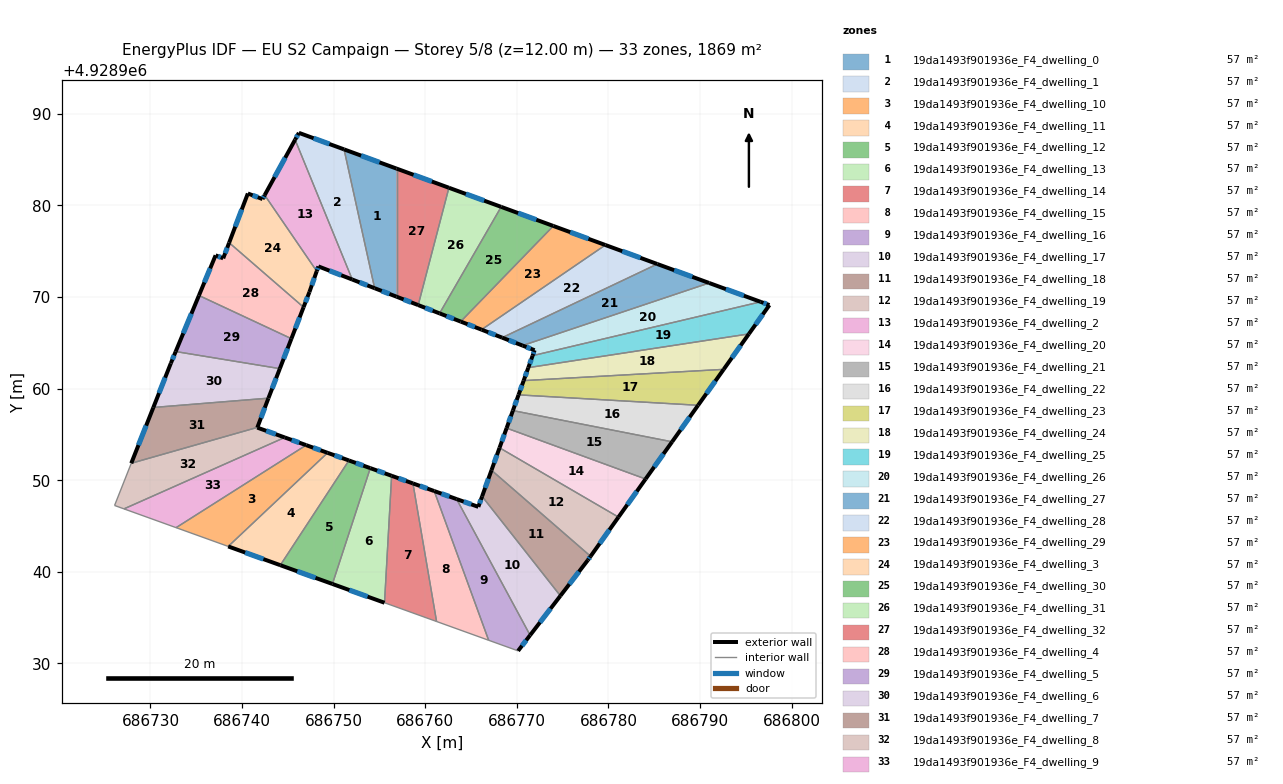
=== STOREY PLAN SPEC (per zone: floor XY polygon, exterior-wall plan segments, windows/doors) ===
zone 1: 19da1493f901936e_F4_dwelling_0  (56.7 m²)
  floor: (686756.86, 4928984.02) (686756.86, 4928970.04) (686754.47, 4928970.96) (686751.14, 4928986.12)
  exterior wall: (686754.47, 4928970.96) – (686756.86, 4928970.04)  [2.6 m]
    window: (686755.25, 4928970.66) – (686756.09, 4928970.34)  [0.9 m²]
  exterior wall: (686756.86, 4928984.02) – (686751.14, 4928986.12)  [6.1 m]
    window: (686755.00, 4928984.70) – (686753.00, 4928985.44)  [2.2 m²]
  interior walls: 2
zone 2: 19da1493f901936e_F4_dwelling_1  (56.7 m²)
  floor: (686751.14, 4928986.12) (686754.47, 4928970.96) (686752.03, 4928971.91) (686745.79, 4928987.17) (686746.20, 4928987.92)
  exterior wall: (686752.03, 4928971.91) – (686754.47, 4928970.96)  [2.6 m]
    window: (686752.82, 4928971.60) – (686753.68, 4928971.27)  [1.0 m²]
  exterior wall: (686746.20, 4928987.92) – (686745.79, 4928987.17)  [0.9 m]
    window: (686746.07, 4928987.68) – (686745.92, 4928987.42)  [0.3 m²]
  exterior wall: (686751.14, 4928986.12) – (686746.20, 4928987.92)  [5.3 m]
    window: (686749.53, 4928986.71) – (686747.81, 4928987.34)  [1.9 m²]
  interior walls: 2
zone 3: 19da1493f901936e_F4_dwelling_10  (56.6 m²)
  floor: (686749.33, 4928953.00) (686738.49, 4928942.78) (686732.80, 4928944.83) (686747.00, 4928953.83)
  exterior wall: (686749.33, 4928953.00) – (686747.00, 4928953.83)  [2.5 m]
    window: (686748.57, 4928953.27) – (686747.76, 4928953.56)  [0.9 m²]
  interior walls: 3
zone 4: 19da1493f901936e_F4_dwelling_11  (56.6 m²)
  floor: (686751.67, 4928952.16) (686744.18, 4928940.73) (686738.49, 4928942.78) (686749.33, 4928953.00)
  exterior wall: (686751.67, 4928952.16) – (686749.33, 4928953.00)  [2.5 m]
    window: (686750.91, 4928952.43) – (686750.09, 4928952.72)  [0.9 m²]
  exterior wall: (686738.49, 4928942.78) – (686744.18, 4928940.73)  [6.0 m]
    window: (686740.34, 4928942.11) – (686742.33, 4928941.39)  [2.2 m²]
  interior walls: 2
zone 5: 19da1493f901936e_F4_dwelling_12  (56.7 m²)
  floor: (686754.00, 4928951.32) (686749.86, 4928938.68) (686744.18, 4928940.73) (686751.67, 4928952.16)
  exterior wall: (686754.00, 4928951.32) – (686751.67, 4928952.16)  [2.5 m]
    window: (686753.24, 4928951.59) – (686752.42, 4928951.89)  [0.9 m²]
  exterior wall: (686744.18, 4928940.73) – (686749.86, 4928938.68)  [6.0 m]
    window: (686746.03, 4928940.06) – (686748.01, 4928939.34)  [2.2 m²]
  interior walls: 2
zone 6: 19da1493f901936e_F4_dwelling_13  (56.7 m²)
  floor: (686756.33, 4928950.49) (686755.55, 4928936.63) (686749.86, 4928938.68) (686754.00, 4928951.32)
  exterior wall: (686756.33, 4928950.49) – (686754.00, 4928951.32)  [2.5 m]
    window: (686755.57, 4928950.76) – (686754.76, 4928951.05)  [0.9 m²]
  exterior wall: (686749.86, 4928938.68) – (686755.55, 4928936.63)  [6.0 m]
    window: (686751.71, 4928938.01) – (686753.70, 4928937.29)  [2.2 m²]
  interior walls: 2
zone 7: 19da1493f901936e_F4_dwelling_14  (56.6 m²)
  floor: (686758.65, 4928949.65) (686761.23, 4928934.58) (686755.55, 4928936.63) (686756.33, 4928950.49)
  exterior wall: (686758.65, 4928949.65) – (686756.33, 4928950.49)  [2.5 m]
    window: (686757.90, 4928949.93) – (686757.08, 4928950.22)  [0.9 m²]
  interior walls: 3
zone 8: 19da1493f901936e_F4_dwelling_15  (56.6 m²)
  floor: (686760.98, 4928948.82) (686766.92, 4928932.53) (686761.23, 4928934.58) (686758.65, 4928949.65)
  exterior wall: (686760.98, 4928948.82) – (686758.65, 4928949.65)  [2.5 m]
    window: (686760.22, 4928949.09) – (686759.41, 4928949.38)  [0.9 m²]
  interior walls: 3
zone 9: 19da1493f901936e_F4_dwelling_16  (56.7 m²)
  floor: (686763.42, 4928947.94) (686771.44, 4928933.08) (686770.13, 4928931.38) (686766.92, 4928932.53) (686760.98, 4928948.82)
  exterior wall: (686763.42, 4928947.94) – (686760.98, 4928948.82)  [2.6 m]
    window: (686762.63, 4928948.23) – (686761.77, 4928948.54)  [1.0 m²]
  exterior wall: (686770.13, 4928931.38) – (686771.44, 4928933.08)  [2.2 m]
    window: (686770.56, 4928931.93) – (686771.02, 4928932.53)  [0.8 m²]
  interior walls: 3
zone 10: 19da1493f901936e_F4_dwelling_17  (56.6 m²)
  floor: (686766.20, 4928948.24) (686774.75, 4928937.38) (686771.44, 4928933.08) (686763.42, 4928947.94) (686765.79, 4928947.09)
  exterior wall: (686765.79, 4928947.09) – (686763.42, 4928947.94)  [2.5 m]
    window: (686765.02, 4928947.37) – (686764.19, 4928947.67)  [0.9 m²]
  exterior wall: (686766.20, 4928948.24) – (686765.79, 4928947.09)  [1.2 m]
    window: (686766.07, 4928947.87) – (686765.93, 4928947.47)  [0.4 m²]
  exterior wall: (686771.44, 4928933.08) – (686774.75, 4928937.38)  [5.4 m]
    window: (686772.52, 4928934.48) – (686773.68, 4928935.99)  [2.0 m²]
  interior walls: 2
zone 11: 19da1493f901936e_F4_dwelling_18  (56.6 m²)
  floor: (686778.05, 4928941.70) (686777.75, 4928941.29) (686774.75, 4928937.38) (686766.20, 4928948.24) (686767.23, 4928951.09)
  exterior wall: (686767.23, 4928951.09) – (686766.20, 4928948.24)  [3.0 m]
    window: (686766.89, 4928950.17) – (686766.54, 4928949.17)  [1.1 m²]
  exterior wall: (686777.75, 4928941.29) – (686778.05, 4928941.70)  [0.5 m]
    window: (686777.85, 4928941.42) – (686777.95, 4928941.57)  [0.2 m²]
  exterior wall: (686774.75, 4928937.38) – (686777.75, 4928941.29)  [4.9 m]
    window: (686775.73, 4928938.65) – (686776.78, 4928940.02)  [1.8 m²]
  interior walls: 2
zone 12: 19da1493f901936e_F4_dwelling_19  (56.6 m²)
  floor: (686781.09, 4928945.98) (686778.05, 4928941.70) (686767.23, 4928951.09) (686768.11, 4928953.54)
  exterior wall: (686768.11, 4928953.54) – (686767.23, 4928951.09)  [2.6 m]
    window: (686767.82, 4928952.75) – (686767.51, 4928951.89)  [1.0 m²]
  exterior wall: (686778.05, 4928941.70) – (686781.09, 4928945.98)  [5.2 m]
    window: (686779.04, 4928943.09) – (686780.10, 4928944.59)  [1.9 m²]
  interior walls: 2
zone 13: 19da1493f901936e_F4_dwelling_2  (56.6 m²)
  floor: (686745.79, 4928987.17) (686752.03, 4928971.91) (686748.33, 4928973.34) (686748.15, 4928972.82) (686742.47, 4928981.12)
  exterior wall: (686748.33, 4928973.34) – (686752.03, 4928971.91)  [4.0 m]
    window: (686749.53, 4928972.88) – (686750.83, 4928972.38)  [1.5 m²]
  exterior wall: (686748.15, 4928972.82) – (686748.33, 4928973.34)  [0.6 m]
    window: (686748.21, 4928972.99) – (686748.27, 4928973.18)  [0.2 m²]
  exterior wall: (686745.79, 4928987.17) – (686742.47, 4928981.12)  [6.9 m]
    window: (686744.71, 4928985.21) – (686743.55, 4928983.09)  [2.5 m²]
  interior walls: 2
zone 14: 19da1493f901936e_F4_dwelling_20  (56.7 m²)
  floor: (686784.05, 4928950.13) (686781.09, 4928945.98) (686768.11, 4928953.54) (686768.88, 4928955.69)
  exterior wall: (686768.88, 4928955.69) – (686768.11, 4928953.54)  [2.3 m]
    window: (686768.63, 4928954.99) – (686768.36, 4928954.24)  [0.8 m²]
  exterior wall: (686781.09, 4928945.98) – (686784.05, 4928950.13)  [5.1 m]
    window: (686782.05, 4928947.33) – (686783.09, 4928948.78)  [1.9 m²]
  interior walls: 2
zone 15: 19da1493f901936e_F4_dwelling_21  (56.6 m²)
  floor: (686786.94, 4928954.20) (686784.05, 4928950.13) (686768.88, 4928955.69) (686769.57, 4928957.60)
  exterior wall: (686769.57, 4928957.60) – (686768.88, 4928955.69)  [2.0 m]
    window: (686769.34, 4928956.98) – (686769.10, 4928956.31)  [0.7 m²]
  exterior wall: (686784.05, 4928950.13) – (686786.94, 4928954.20)  [5.0 m]
    window: (686784.99, 4928951.46) – (686786.00, 4928952.88)  [1.8 m²]
  interior walls: 2
zone 16: 19da1493f901936e_F4_dwelling_22  (56.6 m²)
  floor: (686789.78, 4928958.18) (686786.94, 4928954.20) (686769.57, 4928957.60) (686770.18, 4928959.32)
  exterior wall: (686770.18, 4928959.32) – (686769.57, 4928957.60)  [1.8 m]
    window: (686769.98, 4928958.76) – (686769.77, 4928958.16)  [0.7 m²]
  exterior wall: (686786.94, 4928954.20) – (686789.78, 4928958.18)  [4.9 m]
    window: (686787.87, 4928955.49) – (686788.86, 4928956.89)  [1.8 m²]
  interior walls: 2
zone 17: 19da1493f901936e_F4_dwelling_23  (56.7 m²)
  floor: (686792.57, 4928962.11) (686789.78, 4928958.18) (686770.18, 4928959.32) (686770.74, 4928960.88)
  exterior wall: (686770.74, 4928960.88) – (686770.18, 4928959.32)  [1.7 m]
    window: (686770.56, 4928960.37) – (686770.36, 4928959.83)  [0.6 m²]
  exterior wall: (686789.78, 4928958.18) – (686792.57, 4928962.11)  [4.8 m]
    window: (686790.69, 4928959.46) – (686791.67, 4928960.83)  [1.8 m²]
  interior walls: 2
zone 18: 19da1493f901936e_F4_dwelling_24  (56.7 m²)
  floor: (686795.33, 4928965.97) (686792.57, 4928962.11) (686770.74, 4928960.88) (686771.25, 4928962.29)
  exterior wall: (686771.25, 4928962.29) – (686770.74, 4928960.88)  [1.5 m]
    window: (686771.08, 4928961.83) – (686770.91, 4928961.34)  [0.6 m²]
  exterior wall: (686792.57, 4928962.11) – (686795.33, 4928965.97)  [4.7 m]
    window: (686793.47, 4928963.36) – (686794.43, 4928964.72)  [1.7 m²]
  interior walls: 2
zone 19: 19da1493f901936e_F4_dwelling_25  (56.6 m²)
  floor: (686797.57, 4928969.12) (686795.33, 4928965.97) (686771.25, 4928962.29) (686771.72, 4928963.60) (686796.60, 4928969.48)
  exterior wall: (686771.72, 4928963.60) – (686771.25, 4928962.29)  [1.4 m]
    window: (686771.57, 4928963.18) – (686771.40, 4928962.72)  [0.5 m²]
  exterior wall: (686797.57, 4928969.12) – (686796.60, 4928969.48)  [1.0 m]
    window: (686797.26, 4928969.24) – (686796.92, 4928969.36)  [0.4 m²]
  exterior wall: (686795.33, 4928965.97) – (686797.57, 4928969.12)  [3.9 m]
    window: (686796.06, 4928967.00) – (686796.84, 4928968.10)  [1.4 m²]
  interior walls: 2
zone 20: 19da1493f901936e_F4_dwelling_26  (56.6 m²)
  floor: (686796.60, 4928969.48) (686771.72, 4928963.60) (686771.93, 4928964.20) (686770.62, 4928964.70) (686790.99, 4928971.53)
  exterior wall: (686771.93, 4928964.20) – (686771.72, 4928963.60)  [0.6 m]
    window: (686771.86, 4928964.00) – (686771.79, 4928963.79)  [0.2 m²]
  exterior wall: (686770.62, 4928964.70) – (686771.93, 4928964.20)  [1.4 m]
    window: (686771.05, 4928964.54) – (686771.50, 4928964.36)  [0.5 m²]
  exterior wall: (686796.60, 4928969.48) – (686790.99, 4928971.53)  [6.0 m]
    window: (686794.78, 4928970.15) – (686792.81, 4928970.87)  [2.2 m²]
  interior walls: 2
zone 21: 19da1493f901936e_F4_dwelling_27  (56.6 m²)
  floor: (686790.99, 4928971.53) (686770.62, 4928964.70) (686768.40, 4928965.57) (686785.33, 4928973.60)
  exterior wall: (686768.40, 4928965.57) – (686770.62, 4928964.70)  [2.4 m]
    window: (686769.12, 4928965.29) – (686769.90, 4928964.98)  [0.9 m²]
  exterior wall: (686790.99, 4928971.53) – (686785.33, 4928973.60)  [6.0 m]
    window: (686789.15, 4928972.21) – (686787.17, 4928972.93)  [2.2 m²]
  interior walls: 2
zone 22: 19da1493f901936e_F4_dwelling_28  (56.6 m²)
  floor: (686785.33, 4928973.60) (686768.40, 4928965.57) (686766.15, 4928966.44) (686779.66, 4928975.68)
  exterior wall: (686766.15, 4928966.44) – (686768.40, 4928965.57)  [2.4 m]
    window: (686766.88, 4928966.16) – (686767.66, 4928965.85)  [0.9 m²]
  exterior wall: (686785.33, 4928973.60) – (686779.66, 4928975.68)  [6.0 m]
    window: (686783.49, 4928974.28) – (686781.50, 4928975.00)  [2.2 m²]
  interior walls: 2
zone 23: 19da1493f901936e_F4_dwelling_29  (56.7 m²)
  floor: (686779.66, 4928975.68) (686766.15, 4928966.44) (686763.87, 4928967.32) (686773.98, 4928977.76)
  exterior wall: (686763.87, 4928967.32) – (686766.15, 4928966.44)  [2.4 m]
    window: (686764.61, 4928967.03) – (686765.40, 4928966.73)  [0.9 m²]
  exterior wall: (686779.66, 4928975.68) – (686773.98, 4928977.76)  [6.0 m]
    window: (686777.81, 4928976.36) – (686775.83, 4928977.08)  [2.2 m²]
  interior walls: 2
zone 24: 19da1493f901936e_F4_dwelling_3  (56.6 m²)
  floor: (686742.47, 4928981.12) (686748.15, 4928972.82) (686747.35, 4928970.54) (686746.71, 4928968.89) (686738.59, 4928975.93) (686740.63, 4928981.30) (686742.23, 4928980.70)
  exterior wall: (686742.47, 4928981.12) – (686742.23, 4928980.70)  [0.5 m]
    window: (686742.39, 4928980.98) – (686742.31, 4928980.83)  [0.2 m²]
  exterior wall: (686747.35, 4928970.54) – (686748.15, 4928972.82)  [2.4 m]
    window: (686747.61, 4928971.29) – (686747.89, 4928972.08)  [0.9 m²]
  exterior wall: (686746.71, 4928968.89) – (686747.35, 4928970.54)  [1.8 m]
    window: (686746.92, 4928969.43) – (686747.14, 4928970.01)  [0.7 m²]
  exterior wall: (686740.63, 4928981.30) – (686738.59, 4928975.93)  [5.7 m]
    window: (686739.97, 4928979.56) – (686739.25, 4928977.68)  [2.1 m²]
  exterior wall: (686742.23, 4928980.70) – (686740.63, 4928981.30)  [1.7 m]
    window: (686741.71, 4928980.89) – (686741.15, 4928981.11)  [0.6 m²]
  interior walls: 2
zone 25: 19da1493f901936e_F4_dwelling_30  (56.7 m²)
  floor: (686773.98, 4928977.76) (686763.87, 4928967.32) (686761.56, 4928968.22) (686768.29, 4928979.84)
  exterior wall: (686761.56, 4928968.22) – (686763.87, 4928967.32)  [2.5 m]
    window: (686762.31, 4928967.93) – (686763.12, 4928967.61)  [0.9 m²]
  exterior wall: (686773.98, 4928977.76) – (686768.29, 4928979.84)  [6.1 m]
    window: (686772.13, 4928978.44) – (686770.14, 4928979.17)  [2.2 m²]
  interior walls: 2
zone 26: 19da1493f901936e_F4_dwelling_31  (56.6 m²)
  floor: (686768.29, 4928979.84) (686761.56, 4928968.22) (686759.23, 4928969.12) (686762.58, 4928981.93)
  exterior wall: (686759.23, 4928969.12) – (686761.56, 4928968.22)  [2.5 m]
    window: (686759.99, 4928968.83) – (686760.80, 4928968.51)  [0.9 m²]
  exterior wall: (686768.29, 4928979.84) – (686762.58, 4928981.93)  [6.1 m]
    window: (686766.43, 4928980.52) – (686764.44, 4928981.25)  [2.2 m²]
  interior walls: 2
zone 27: 19da1493f901936e_F4_dwelling_32  (56.6 m²)
  floor: (686762.58, 4928981.93) (686759.23, 4928969.12) (686756.86, 4928970.04) (686756.86, 4928984.02)
  exterior wall: (686756.86, 4928970.04) – (686759.23, 4928969.12)  [2.5 m]
    window: (686757.63, 4928969.74) – (686758.46, 4928969.42)  [0.9 m²]
  exterior wall: (686762.58, 4928981.93) – (686756.86, 4928984.02)  [6.1 m]
    window: (686760.72, 4928982.61) – (686758.72, 4928983.34)  [2.2 m²]
  interior walls: 2
zone 28: 19da1493f901936e_F4_dwelling_4  (56.6 m²)
  floor: (686746.71, 4928968.89) (686745.39, 4928965.46) (686735.29, 4928970.17) (686737.11, 4928974.55) (686737.94, 4928974.22) (686738.59, 4928975.93)
  exterior wall: (686738.59, 4928975.93) – (686737.94, 4928974.22)  [1.8 m]
    window: (686738.38, 4928975.38) – (686738.15, 4928974.78)  [0.7 m²]
  exterior wall: (686745.39, 4928965.46) – (686746.71, 4928968.89)  [3.7 m]
    window: (686745.82, 4928966.57) – (686746.28, 4928967.77)  [1.4 m²]
  exterior wall: (686737.11, 4928974.55) – (686735.29, 4928970.17)  [4.7 m]
    window: (686736.52, 4928973.13) – (686735.88, 4928971.60)  [1.7 m²]
  exterior wall: (686737.94, 4928974.22) – (686737.11, 4928974.55)  [0.9 m]
    window: (686737.67, 4928974.33) – (686737.38, 4928974.45)  [0.3 m²]
  interior walls: 2
zone 29: 19da1493f901936e_F4_dwelling_5  (56.6 m²)
  floor: (686745.39, 4928965.46) (686744.12, 4928962.18) (686732.75, 4928964.05) (686735.29, 4928970.17)
  exterior wall: (686744.12, 4928962.18) – (686745.39, 4928965.46)  [3.5 m]
    window: (686744.53, 4928963.25) – (686744.98, 4928964.39)  [1.3 m²]
  exterior wall: (686735.29, 4928970.17) – (686732.75, 4928964.05)  [6.6 m]
    window: (686734.47, 4928968.18) – (686733.58, 4928966.04)  [2.4 m²]
  interior walls: 2
zone 30: 19da1493f901936e_F4_dwelling_6  (56.6 m²)
  floor: (686744.12, 4928962.18) (686742.88, 4928958.96) (686730.31, 4928957.95) (686732.22, 4928962.77) (686732.75, 4928964.05)
  exterior wall: (686742.88, 4928958.96) – (686744.12, 4928962.18)  [3.5 m]
    window: (686743.28, 4928960.01) – (686743.72, 4928961.14)  [1.3 m²]
  exterior wall: (686732.22, 4928962.77) – (686730.31, 4928957.95)  [5.2 m]
    window: (686731.60, 4928961.20) – (686730.94, 4928959.51)  [1.9 m²]
  exterior wall: (686732.75, 4928964.05) – (686732.22, 4928962.77)  [1.4 m]
    window: (686732.58, 4928963.63) – (686732.40, 4928963.18)  [0.5 m²]
  interior walls: 2
zone 31: 19da1493f901936e_F4_dwelling_7  (56.6 m²)
  floor: (686742.88, 4928958.96) (686742.87, 4928958.95) (686741.67, 4928955.77) (686727.90, 4928951.85) (686730.31, 4928957.95)
  exterior wall: (686742.87, 4928958.95) – (686742.88, 4928958.96)  [0.0 m]
  exterior wall: (686741.67, 4928955.77) – (686742.87, 4928958.95)  [3.4 m]
    window: (686742.06, 4928956.80) – (686742.48, 4928957.91)  [1.2 m²]
  exterior wall: (686730.31, 4928957.95) – (686727.90, 4928951.85)  [6.6 m]
    window: (686729.53, 4928955.96) – (686728.69, 4928953.83)  [2.4 m²]
  interior walls: 2
zone 32: 19da1493f901936e_F4_dwelling_8  (56.7 m²)
  floor: (686744.66, 4928954.67) (686727.11, 4928946.88) (686726.08, 4928947.25) (686727.90, 4928951.85) (686741.67, 4928955.77) (686741.66, 4928955.75)
  exterior wall: (686741.66, 4928955.75) – (686741.67, 4928955.77)  [0.0 m]
  exterior wall: (686744.66, 4928954.67) – (686741.66, 4928955.75)  [3.2 m]
    window: (686743.68, 4928955.02) – (686742.64, 4928955.40)  [1.2 m²]
  interior walls: 4
zone 33: 19da1493f901936e_F4_dwelling_9  (56.6 m²)
  floor: (686747.00, 4928953.83) (686732.80, 4928944.83) (686727.11, 4928946.88) (686744.66, 4928954.67)
  exterior wall: (686747.00, 4928953.83) – (686744.66, 4928954.67)  [2.5 m]
    window: (686746.24, 4928954.11) – (686745.42, 4928954.40)  [0.9 m²]
  interior walls: 3

=== DERIVED (storey summary) ===
Building: EU S2 Campaign
Storey: 5 of 8  (floor level z = 12.00 m)
Storey gross floor area: 1869.4 m²
Zones on this storey: 33
  - 19da1493f901936e_F4_dwelling_0: floor 56.7 m²; exterior wall 8.7 m (26.0 m²); 2 window(s) 3.2 m²; WWR 12.2%
  - 19da1493f901936e_F4_dwelling_1: floor 56.7 m²; exterior wall 8.7 m (26.2 m²); 3 window(s) 3.2 m²; WWR 12.2%
  - 19da1493f901936e_F4_dwelling_10: floor 56.6 m²; exterior wall 2.5 m (7.4 m²); 1 window(s) 0.9 m²; WWR 12.2%
  - 19da1493f901936e_F4_dwelling_11: floor 56.6 m²; exterior wall 8.5 m (25.6 m²); 2 window(s) 3.1 m²; WWR 12.2%
  - 19da1493f901936e_F4_dwelling_12: floor 56.7 m²; exterior wall 8.5 m (25.6 m²); 2 window(s) 3.1 m²; WWR 12.2%
  - 19da1493f901936e_F4_dwelling_13: floor 56.7 m²; exterior wall 8.5 m (25.6 m²); 2 window(s) 3.1 m²; WWR 12.2%
  - 19da1493f901936e_F4_dwelling_14: floor 56.6 m²; exterior wall 2.5 m (7.4 m²); 1 window(s) 0.9 m²; WWR 12.2%
  - 19da1493f901936e_F4_dwelling_15: floor 56.6 m²; exterior wall 2.5 m (7.4 m²); 1 window(s) 0.9 m²; WWR 12.2%
  - 19da1493f901936e_F4_dwelling_16: floor 56.7 m²; exterior wall 4.8 m (14.3 m²); 2 window(s) 1.7 m²; WWR 12.2%
  - 19da1493f901936e_F4_dwelling_17: floor 56.6 m²; exterior wall 9.2 m (27.5 m²); 3 window(s) 3.4 m²; WWR 12.2%
  - 19da1493f901936e_F4_dwelling_18: floor 56.6 m²; exterior wall 8.5 m (25.4 m²); 3 window(s) 3.1 m²; WWR 12.2%
  - 19da1493f901936e_F4_dwelling_19: floor 56.6 m²; exterior wall 7.8 m (23.5 m²); 2 window(s) 2.9 m²; WWR 12.2%
  - 19da1493f901936e_F4_dwelling_2: floor 56.6 m²; exterior wall 11.4 m (34.3 m²); 3 window(s) 4.2 m²; WWR 12.2%
  - 19da1493f901936e_F4_dwelling_20: floor 56.7 m²; exterior wall 7.4 m (22.2 m²); 2 window(s) 2.7 m²; WWR 12.2%
  - 19da1493f901936e_F4_dwelling_21: floor 56.6 m²; exterior wall 7.0 m (21.1 m²); 2 window(s) 2.6 m²; WWR 12.2%
  - 19da1493f901936e_F4_dwelling_22: floor 56.6 m²; exterior wall 6.7 m (20.2 m²); 2 window(s) 2.5 m²; WWR 12.2%
  - 19da1493f901936e_F4_dwelling_23: floor 56.7 m²; exterior wall 6.5 m (19.4 m²); 2 window(s) 2.4 m²; WWR 12.2%
  - 19da1493f901936e_F4_dwelling_24: floor 56.7 m²; exterior wall 6.3 m (18.8 m²); 2 window(s) 2.3 m²; WWR 12.2%
  - 19da1493f901936e_F4_dwelling_25: floor 56.6 m²; exterior wall 6.3 m (18.9 m²); 3 window(s) 2.3 m²; WWR 12.2%
  - 19da1493f901936e_F4_dwelling_26: floor 56.6 m²; exterior wall 8.0 m (24.1 m²); 3 window(s) 2.9 m²; WWR 12.2%
  - 19da1493f901936e_F4_dwelling_27: floor 56.6 m²; exterior wall 8.4 m (25.2 m²); 2 window(s) 3.1 m²; WWR 12.2%
  - 19da1493f901936e_F4_dwelling_28: floor 56.6 m²; exterior wall 8.5 m (25.4 m²); 2 window(s) 3.1 m²; WWR 12.2%
  - 19da1493f901936e_F4_dwelling_29: floor 56.7 m²; exterior wall 8.5 m (25.5 m²); 2 window(s) 3.1 m²; WWR 12.2%
  - 19da1493f901936e_F4_dwelling_3: floor 56.6 m²; exterior wall 12.1 m (36.4 m²); 5 window(s) 4.5 m²; WWR 12.2%
  - 19da1493f901936e_F4_dwelling_30: floor 56.7 m²; exterior wall 8.5 m (25.6 m²); 2 window(s) 3.1 m²; WWR 12.2%
  - 19da1493f901936e_F4_dwelling_31: floor 56.6 m²; exterior wall 8.6 m (25.7 m²); 2 window(s) 3.1 m²; WWR 12.2%
  - 19da1493f901936e_F4_dwelling_32: floor 56.6 m²; exterior wall 8.6 m (25.9 m²); 2 window(s) 3.2 m²; WWR 12.2%
  - 19da1493f901936e_F4_dwelling_4: floor 56.6 m²; exterior wall 11.1 m (33.4 m²); 4 window(s) 4.1 m²; WWR 12.2%
  - 19da1493f901936e_F4_dwelling_5: floor 56.6 m²; exterior wall 10.1 m (30.4 m²); 2 window(s) 3.7 m²; WWR 12.2%
  - 19da1493f901936e_F4_dwelling_6: floor 56.6 m²; exterior wall 10.0 m (30.1 m²); 3 window(s) 3.7 m²; WWR 12.2%
  - 19da1493f901936e_F4_dwelling_7: floor 56.6 m²; exterior wall 10.0 m (29.9 m²); 2 window(s) 3.6 m²; WWR 12.2%
  - 19da1493f901936e_F4_dwelling_8: floor 56.7 m²; exterior wall 3.2 m (9.6 m²); 1 window(s) 1.2 m²; WWR 12.1%
  - 19da1493f901936e_F4_dwelling_9: floor 56.6 m²; exterior wall 2.5 m (7.5 m²); 1 window(s) 0.9 m²; WWR 12.2%
Zone adjacency (shared interzone walls):
  - 19da1493f901936e_F4_dwelling_0 ↔ 19da1493f901936e_F4_dwelling_1
  - 19da1493f901936e_F4_dwelling_0 ↔ 19da1493f901936e_F4_dwelling_32
  - 19da1493f901936e_F4_dwelling_1 ↔ 19da1493f901936e_F4_dwelling_2
  - 19da1493f901936e_F4_dwelling_10 ↔ 19da1493f901936e_F4_dwelling_11
  - 19da1493f901936e_F4_dwelling_10 ↔ 19da1493f901936e_F4_dwelling_9
  - 19da1493f901936e_F4_dwelling_11 ↔ 19da1493f901936e_F4_dwelling_12
  - 19da1493f901936e_F4_dwelling_12 ↔ 19da1493f901936e_F4_dwelling_13
  - 19da1493f901936e_F4_dwelling_13 ↔ 19da1493f901936e_F4_dwelling_14
  - 19da1493f901936e_F4_dwelling_14 ↔ 19da1493f901936e_F4_dwelling_15
  - 19da1493f901936e_F4_dwelling_15 ↔ 19da1493f901936e_F4_dwelling_16
  - 19da1493f901936e_F4_dwelling_16 ↔ 19da1493f901936e_F4_dwelling_17
  - 19da1493f901936e_F4_dwelling_17 ↔ 19da1493f901936e_F4_dwelling_18
  - 19da1493f901936e_F4_dwelling_18 ↔ 19da1493f901936e_F4_dwelling_19
  - 19da1493f901936e_F4_dwelling_19 ↔ 19da1493f901936e_F4_dwelling_20
  - 19da1493f901936e_F4_dwelling_2 ↔ 19da1493f901936e_F4_dwelling_3
  - 19da1493f901936e_F4_dwelling_20 ↔ 19da1493f901936e_F4_dwelling_21
  - 19da1493f901936e_F4_dwelling_21 ↔ 19da1493f901936e_F4_dwelling_22
  - 19da1493f901936e_F4_dwelling_22 ↔ 19da1493f901936e_F4_dwelling_23
  - 19da1493f901936e_F4_dwelling_23 ↔ 19da1493f901936e_F4_dwelling_24
  - 19da1493f901936e_F4_dwelling_24 ↔ 19da1493f901936e_F4_dwelling_25
  - 19da1493f901936e_F4_dwelling_25 ↔ 19da1493f901936e_F4_dwelling_26
  - 19da1493f901936e_F4_dwelling_26 ↔ 19da1493f901936e_F4_dwelling_27
  - 19da1493f901936e_F4_dwelling_27 ↔ 19da1493f901936e_F4_dwelling_28
  - 19da1493f901936e_F4_dwelling_28 ↔ 19da1493f901936e_F4_dwelling_29
  - 19da1493f901936e_F4_dwelling_29 ↔ 19da1493f901936e_F4_dwelling_30
  - 19da1493f901936e_F4_dwelling_3 ↔ 19da1493f901936e_F4_dwelling_4
  - 19da1493f901936e_F4_dwelling_30 ↔ 19da1493f901936e_F4_dwelling_31
  - 19da1493f901936e_F4_dwelling_31 ↔ 19da1493f901936e_F4_dwelling_32
  - 19da1493f901936e_F4_dwelling_4 ↔ 19da1493f901936e_F4_dwelling_5
  - 19da1493f901936e_F4_dwelling_5 ↔ 19da1493f901936e_F4_dwelling_6
  - 19da1493f901936e_F4_dwelling_6 ↔ 19da1493f901936e_F4_dwelling_7
  - 19da1493f901936e_F4_dwelling_7 ↔ 19da1493f901936e_F4_dwelling_8
  - 19da1493f901936e_F4_dwelling_8 ↔ 19da1493f901936e_F4_dwelling_9